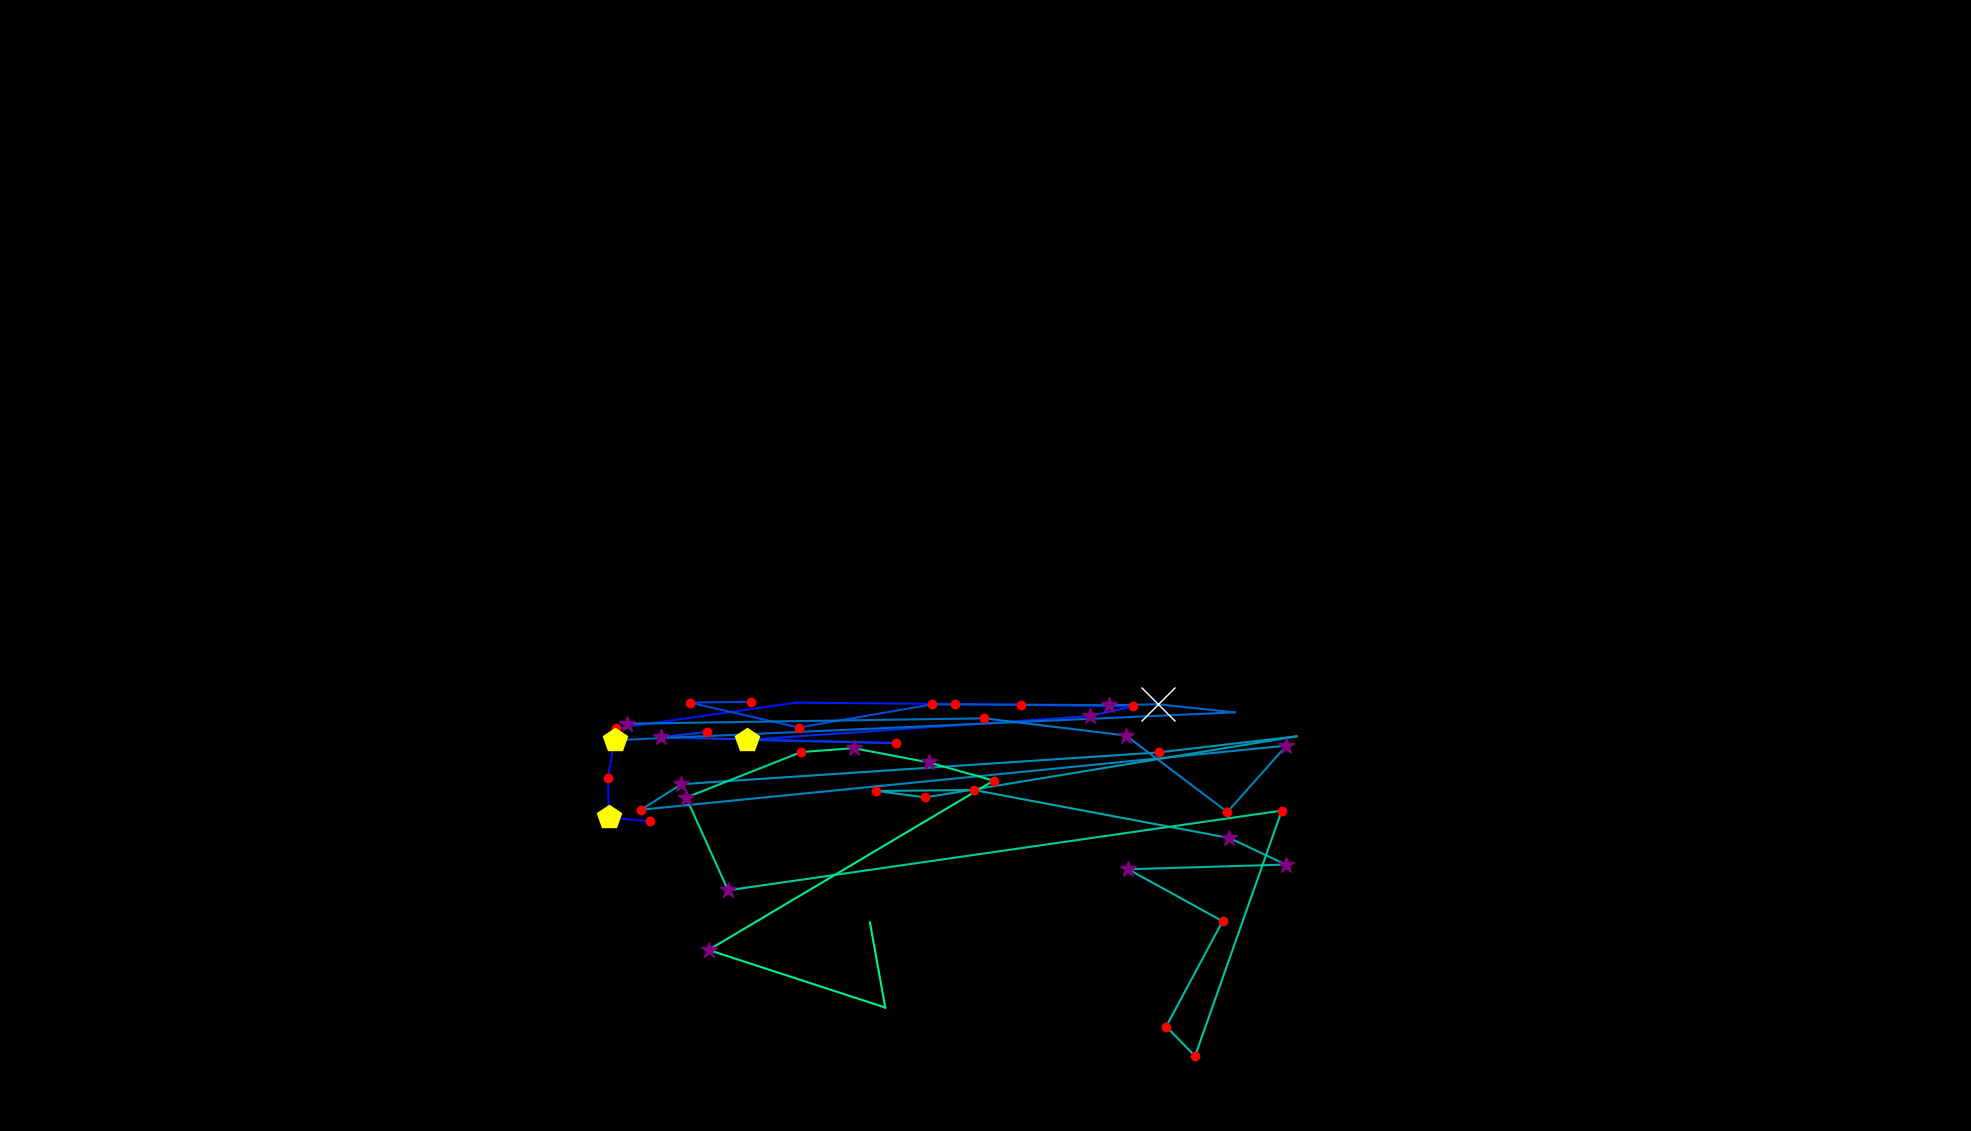

The file beside this chart, header and first rows:
, fixation_id, timestamp, avg_gaze_x, avg_gaze_y, duration
0, 16.0, 6953, 1263, 116.8, 0.0
1, 95.0, 32718, 844.7, 402.1, 132.6
2, 96.0, 32874, 790.6, 407.2, 421.8
3, 97.0, 33320, 789.6, 458.6, 229
4, 98.0, 33573, 800.5, 522.9, 216.9
5, 99.0, 34007, 1034, 556.3, 0.0
6, 100.0, 34369, 1241, 554.5, 229
7, 101.0, 34694, 1471, 551.4, 120.5
8, 102.0, 34838, 1415, 538.8, 313.3
9, 103.0, 35188, 969.8, 507.9, 530.2
10, 104.0, 35790, 1164, 503.7, 180.8
11, 105.0, 36080, 858.2, 511.3, 277.2
12, 106.0, 36381, 918.2, 518.3, 156.7
13, 109.0, 37285, 975.2, 557.5, 120.5
14, 110.0, 37429, 896.3, 556.3, 216.9
15, 111.0, 37887, 1037, 524, 144.6
16, 112.0, 38285, 1211, 554.1, 241
17, 113.0, 38550, 1326, 553.7, 229
18, 114.0, 38803, 1441, 553, 313.3
19, 115.0, 39141, 1504, 554.2, 807.4
20, 116.0, 40081, 1603, 543.7, 60.25
21, 117.0, 40382, 798.5, 507.5, 494.1
22, 123.0, 42286, 814.6, 528.9, 313.3
23, 124.0, 42659, 1278, 536, 204.9
24, 125.0, 42900, 1462, 513.6, 277.2
25, 126.0, 43226, 1594, 414.3, 216.9
26, 127.0, 43479, 1671, 500.5, 265.1
27, 128.0, 43816, 832.5, 417.3, 156.7
28, 129.0, 43997, 885, 450.4, 277.2
29, 130.0, 44346, 1505, 491.7, 132.6
30, 131.0, 44527, 1684, 512.5, 12.05
31, 132.0, 44841, 1202, 433.2, 229
32, 133.0, 45094, 1138, 441.6, 168.7
33, 134.0, 45298, 1265, 442.8, 144.6
34, 135.0, 45527, 1597, 380.5, 253.1
35, 136.0, 45805, 1670, 346, 277.2
36, 137.0, 46166, 1465, 339.9, 313.3
37, 138.0, 46552, 1588, 272.4, 180.8
38, 139.0, 46757, 1515, 135.7, 229
39, 140.0, 47010, 1552, 97.15, 120.5
40, 141.0, 47239, 1665, 416.1, 241
41, 142.0, 47600, 945.5, 312.6, 277.2
42, 143.0, 47913, 891.2, 433.1, 397.7
43, 144.0, 48371, 1040, 492.1, 216.9
44, 145.0, 48612, 1109, 497.2, 325.4
45, 146.0, 48962, 1206, 478.7, 373.6
46, 147.0, 49444, 1290, 455, 216.9
47, 148.0, 49697, 920.2, 235.1, 373.6
48, 149.0, 50107, 1150, 160.4, 60.25
49, 150.0, 50444, 1130, 270.7, 84.35
